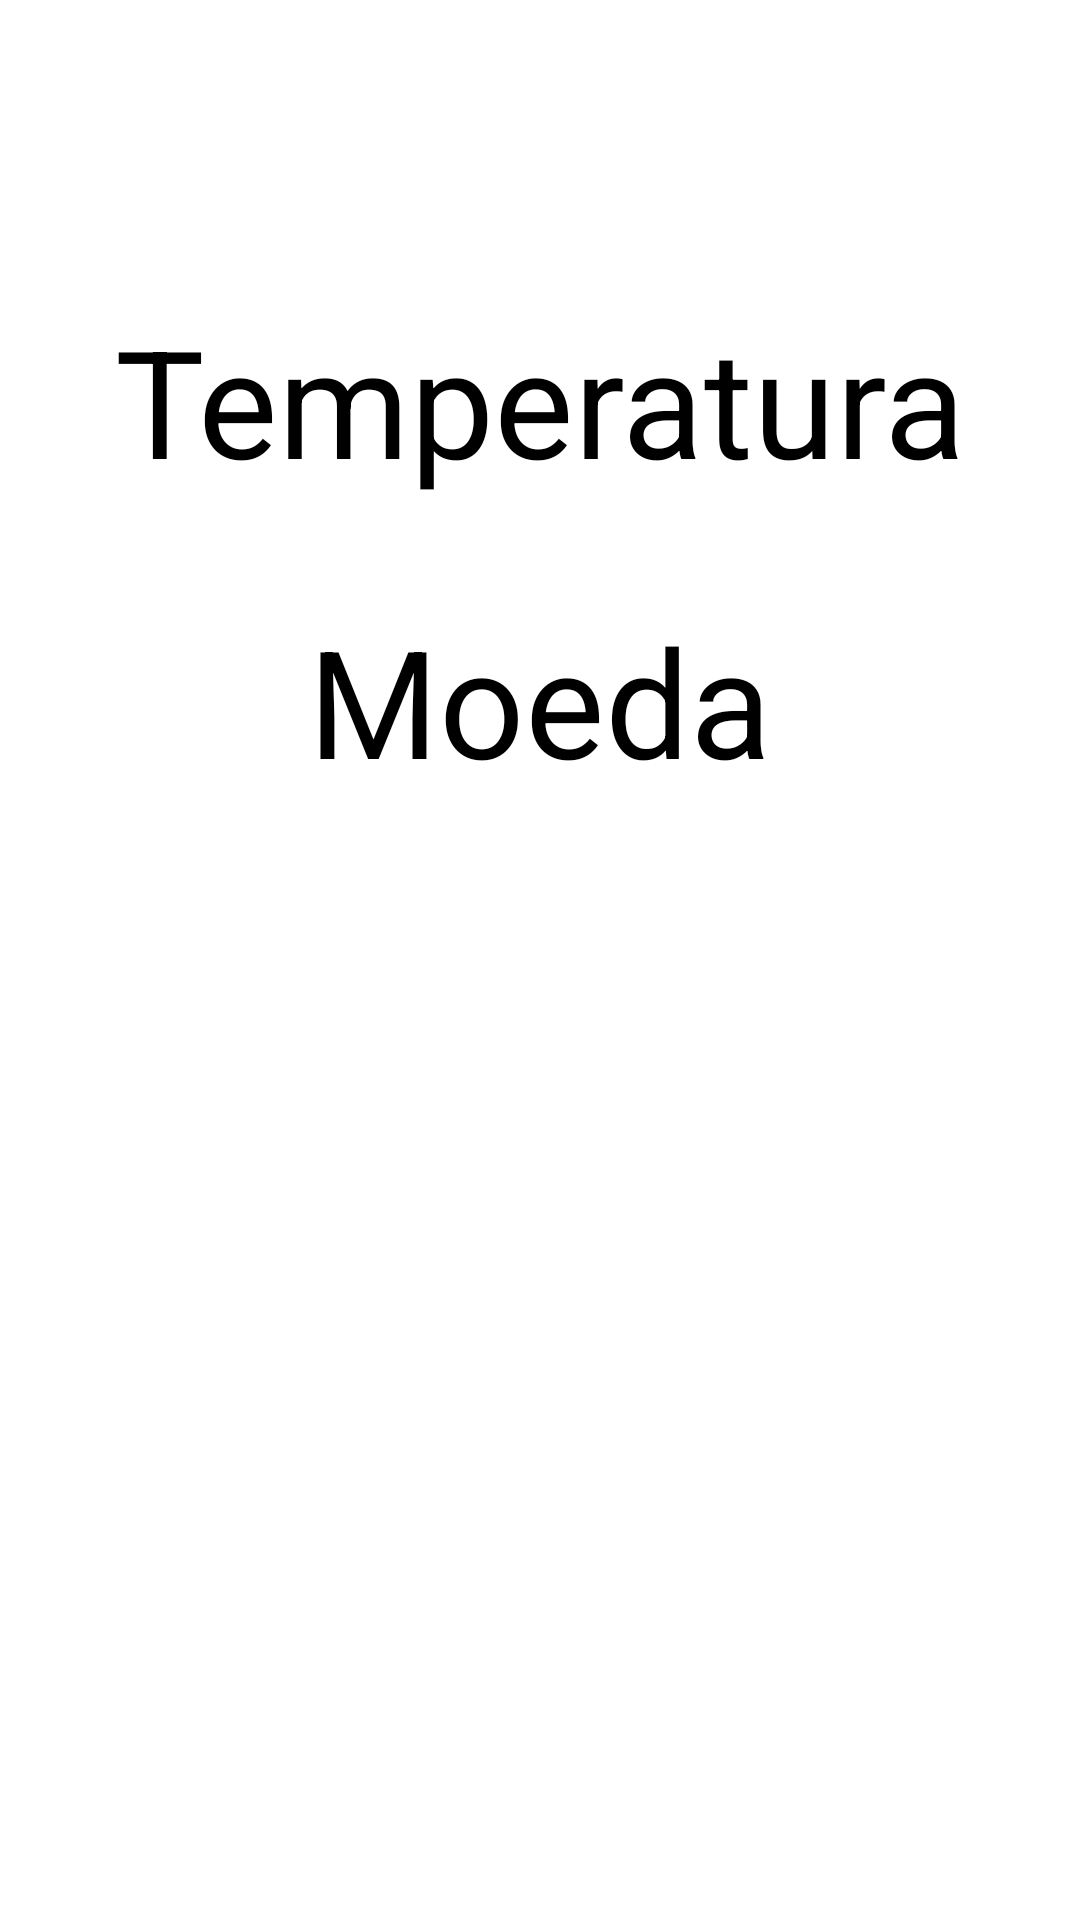

The Android layout XML behind this screen, and the referenced resources:
<!-- AndroidManifest.xml: application theme Theme.ConvertEasy -->
<!-- res/layout/activity_segunda_tela.xml -->
<?xml version="1.0" encoding="utf-8"?>
<androidx.constraintlayout.widget.ConstraintLayout xmlns:android="http://schemas.android.com/apk/res/android"
    xmlns:app="http://schemas.android.com/apk/res-auto"
    xmlns:tools="http://schemas.android.com/tools"
    android:id="@+id/main"
    android:layout_width="match_parent"
    android:layout_height="match_parent"
    tools:context=".SegundaTela">


        <TextView
            android:id="@+id/temperature"
            android:layout_width="0dp"
            android:layout_height="100dp"
            android:layout_marginBottom="12dp"
            android:layout_marginTop="100dp"
            android:text="Temperatura"
            android:textAlignment="center"
            android:textColor="@color/black"
            android:textSize="50sp"
            app:layout_constraintBottom_toTopOf="@id/moeda"
            app:layout_constraintEnd_toEndOf="parent"
            app:layout_constraintHorizontal_bias="0.0"
            app:layout_constraintStart_toStartOf="parent"
            app:layout_constraintTop_toTopOf="parent" />

        <TextView
            android:id="@+id/moeda"
            android:layout_width="0dp"
            android:layout_height="150dp"
            android:text="Moeda"
            android:textAlignment="center"
            android:textColor="@color/black"
            android:textSize="50sp"
            app:layout_constraintEnd_toEndOf="parent"
            app:layout_constraintHorizontal_bias="0.0"
            app:layout_constraintStart_toStartOf="parent"
            app:layout_constraintTop_toBottomOf="@id/temperature" />
</androidx.constraintlayout.widget.ConstraintLayout>
<!-- resources referenced by this layout -->
<resources>
  <color name="black">#FF000000</color>
  <style name="Theme.ConvertEasy" parent="Theme.MaterialComponents.DayNight.DarkActionBar">
          
          <item name="colorPrimary">@color/purple_500</item>
          <item name="colorPrimaryVariant">@color/purple_700</item>
          <item name="colorOnPrimary">@color/white</item>
          
          <item name="colorSecondary">@color/teal_200</item>
          <item name="colorSecondaryVariant">@color/teal_700</item>
          <item name="colorOnSecondary">@color/black</item>
          
          <item name="android:statusBarColor">?attr/colorPrimaryVariant</item>
          
      </style>
  <color name="purple_500">#FF6200EE</color>
  <color name="purple_700">#FF3700B3</color>
  <color name="white">#FFFFFFFF</color>
  <color name="teal_200">#FF03DAC5</color>
  <color name="teal_700">#FF018786</color>
</resources>
